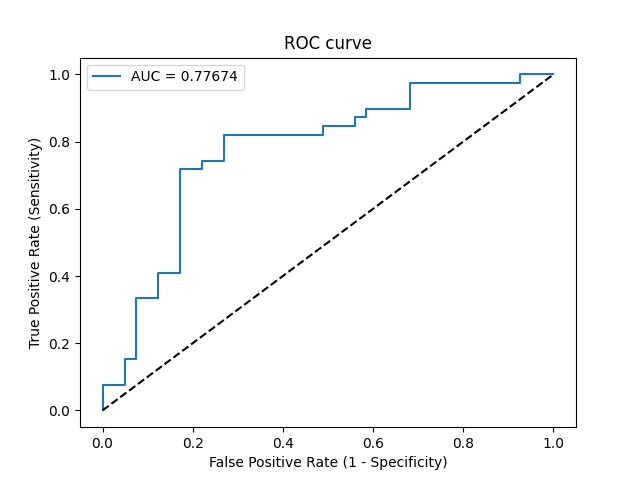

The file beside this chart, header and first rows:
Threshold, Sensitivity, Specificity, NPV, PPV
inf, 0.0, 1.0, 0.5125, 0
0.9992, 0.02564, 1.0, 0.519, 1.0
0.938, 0.07692, 1.0, 0.5325, 1.0
0.8542, 0.07692, 0.9512, 0.52, 0.6
0.7893, 0.1538, 0.9512, 0.5417, 0.75
0.7794, 0.1538, 0.9268, 0.5352, 0.6667
0.7039, 0.3333, 0.9268, 0.5938, 0.8125
0.6854, 0.3333, 0.878, 0.5806, 0.7222
0.6439, 0.4103, 0.878, 0.6102, 0.7619
0.6208, 0.4103, 0.8293, 0.5965, 0.6957
0.5455, 0.7179, 0.8293, 0.7556, 0.8
0.5165, 0.7179, 0.7805, 0.7442, 0.7568
0.5164, 0.7436, 0.7805, 0.7619, 0.7632
0.4997, 0.7436, 0.7317, 0.75, 0.725
0.4671, 0.8205, 0.7317, 0.8108, 0.7442
0.3673, 0.8205, 0.5122, 0.75, 0.6154
0.3669, 0.8462, 0.5122, 0.7778, 0.6226
0.3251, 0.8462, 0.439, 0.75, 0.5893
0.3246, 0.8718, 0.439, 0.7826, 0.5965
0.321, 0.8718, 0.4146, 0.7727, 0.5862
0.307, 0.8974, 0.4146, 0.8095, 0.5932
0.2899, 0.8974, 0.3171, 0.7647, 0.5556
0.2632, 0.9744, 0.3171, 0.9286, 0.5758
0.1381, 0.9744, 0.07317, 0.75, 0.5
0.1367, 1.0, 0.07317, 1.0, 0.5065
0.1174, 1.0, 0.0, 0, 0.4875
